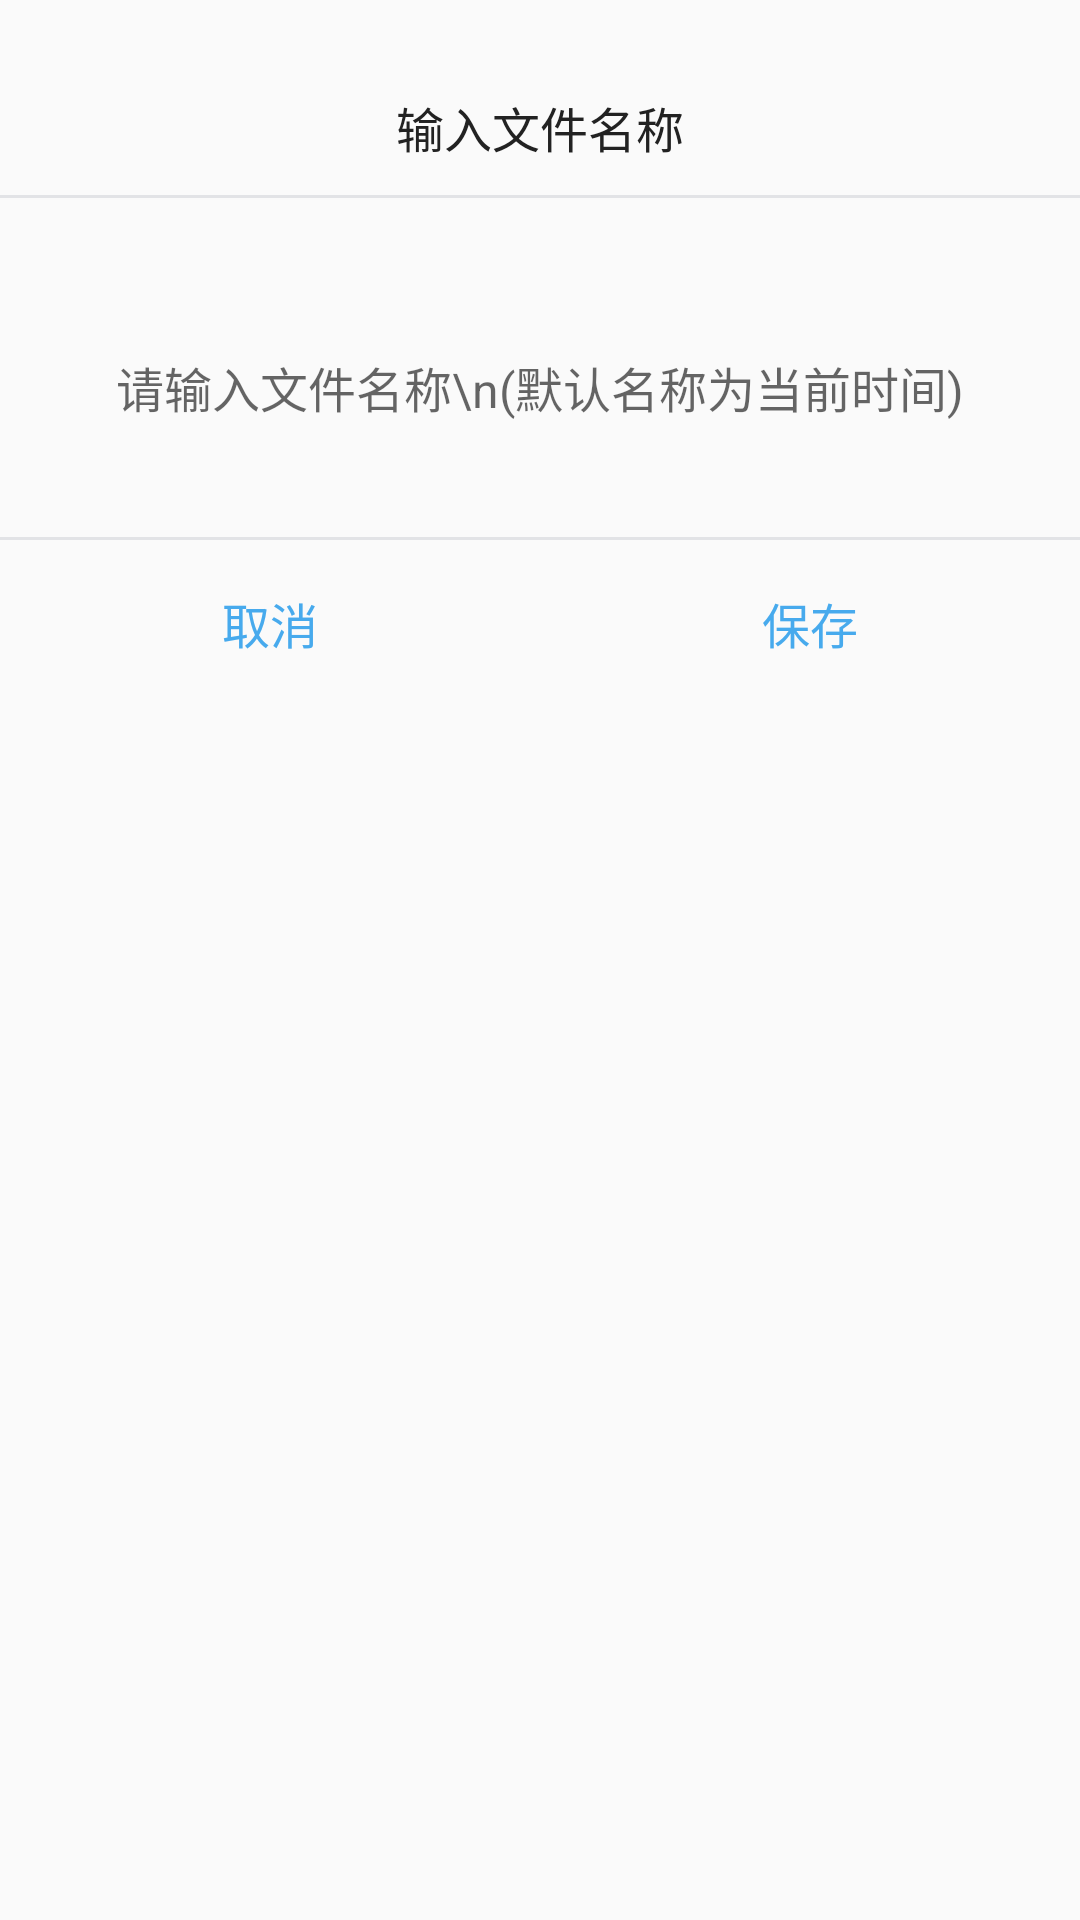

This screen was rendered from an Android layout file. Write that file and the resources it references.
<!-- AndroidManifest.xml: application theme NoAction -->
<!-- res/layout/dialog_with_image.xml -->
<?xml version="1.0" encoding="utf-8"?>
<LinearLayout xmlns:android="http://schemas.android.com/apk/res/android"
    android:layout_width="200dp"
    android:layout_height="match_parent"
    android:orientation="vertical">

    <TextView
        android:id="@+id/title"
        android:text="输入文件名称"
        android:textColor="#222222"
        android:gravity="center"
        android:layout_marginTop="20dp"
        android:textSize="16sp"
        android:layout_width="match_parent"
        android:layout_height="45dp" />
    <View
        android:layout_width="match_parent"
        android:layout_height="1dp"
        android:background="@color/line"/>

    <EditText
        android:id="@+id/edittext"
        android:gravity="center"
        android:textSize="16sp"
        android:layout_marginTop="13dp"
        android:lineSpacingMultiplier="1.3"
        android:textColor="@color/xiaohei"
        android:layout_width="match_parent"
        android:layout_height="wrap_content"
        android:minHeight="100dp"
        android:maxLength="15"
        android:background="@null"
        android:hint="请输入文件名称\n(默认名称为当前时间)"/>
    <View
        android:layout_width="match_parent"
        android:layout_height="1dp"
        android:background="@color/line"/>

    <LinearLayout
        android:orientation="horizontal"
        android:layout_width="match_parent"
        android:layout_height="55dp">

        <TextView
            android:id="@+id/cancle"
            android:layout_width="0px"
            android:layout_height="match_parent"
            android:layout_marginTop="16dp"
            android:layout_marginBottom="16dp"
            android:layout_weight="1"
            android:gravity="center"
            android:text="@string/cancle"
            android:textColor="@color/color_forget_button"
            android:textSize="16sp" />


        <TextView
            android:id="@+id/save"
            android:layout_width="0px"
            android:layout_height="match_parent"
            android:layout_marginTop="16dp"
            android:layout_marginBottom="16dp"
            android:layout_weight="1"
            android:gravity="center"
            android:text="@string/save"
            android:textColor="@color/color_forget_button"
            android:textSize="16sp" />
    </LinearLayout>
</LinearLayout>
<!-- resources referenced by this layout -->
<resources>
  <color name="color_forget_button">#47aaed</color>
  <color name="line">#E2E3E6</color>
  <color name="xiaohei">#3C3F41</color>
  <string name="cancle">取消</string>
  <string name="save">保存</string>
  <style name="NoAction" parent="Theme.AppCompat.Light.NoActionBar" />
</resources>
